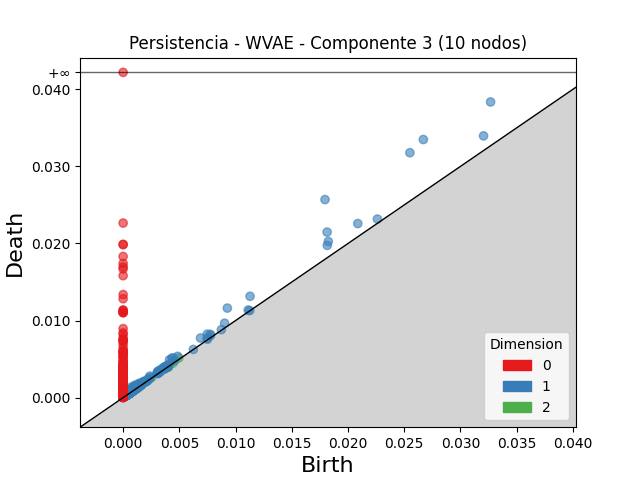

The table this chart was drawn from, first rows:
dimension, birth, death
2, 0.004953, 0.005134
2, 0.001528, 0.001684
2, 0.001155, 0.001307
2, 0.001085, 0.001206
2, 0.001099, 0.001217
2, 0.001588, 0.001693
2, 0.004045, 0.004143
2, 0.003935, 0.004017
2, 0.0009669, 0.001046
2, 0.004003, 0.004079
2, 0.001531, 0.001606
2, 0.002545, 0.002615
2, 0.0007217, 0.0007899
2, 0.001512, 0.001579
2, 0.001353, 0.001419
2, 0.000556, 0.0006125
2, 0.004006, 0.00406
2, 0.0008636, 0.0009107
2, 0.000846, 0.0008926
2, 0.000563, 0.0006093
2, 0.000471, 0.0005148
2, 0.001072, 0.001114
2, 0.00115, 0.001192
2, 0.000508, 0.0005495
2, 0.0006191, 0.0006603
2, 0.0008533, 0.0008931
2, 0.003984, 0.004023
2, 0.004037, 0.004075
2, 0.004019, 0.004057
2, 0.004436, 0.004472
2, 0.0009571, 0.0009929
2, 0.0005689, 0.0006022
2, 0.0006225, 0.0006553
2, 0.001087, 0.001119
2, 0.002028, 0.002058
2, 0.0003337, 0.0003626
2, 0.0003326, 0.0003614
2, 0.001633, 0.001661
2, 0.0007515, 0.0007798
2, 0.004054, 0.004079
2, 0.0007248, 0.00075
2, 0.001239, 0.00126
2, 0.001625, 0.001646
2, 0.00048, 0.0004997
2, 0.0004518, 0.0004697
2, 0.0003539, 0.0003716
2, 0.0005081, 0.0005242
2, 0.0009054, 0.0009207
2, 0.001246, 0.001261
2, 0.00068, 0.0006939
2, 0.0005092, 0.0005215
2, 0.0003013, 0.0003134
2, 0.001157, 0.001168
2, 0.001175, 0.001185
2, 0.0005443, 0.0005543
2, 0.001023, 0.001033
2, 0.0002691, 0.0002785
2, 0.0006436, 0.0006529
2, 0.001021, 0.001031
2, 0.0007795, 0.0007886
... 2,819 more rows
